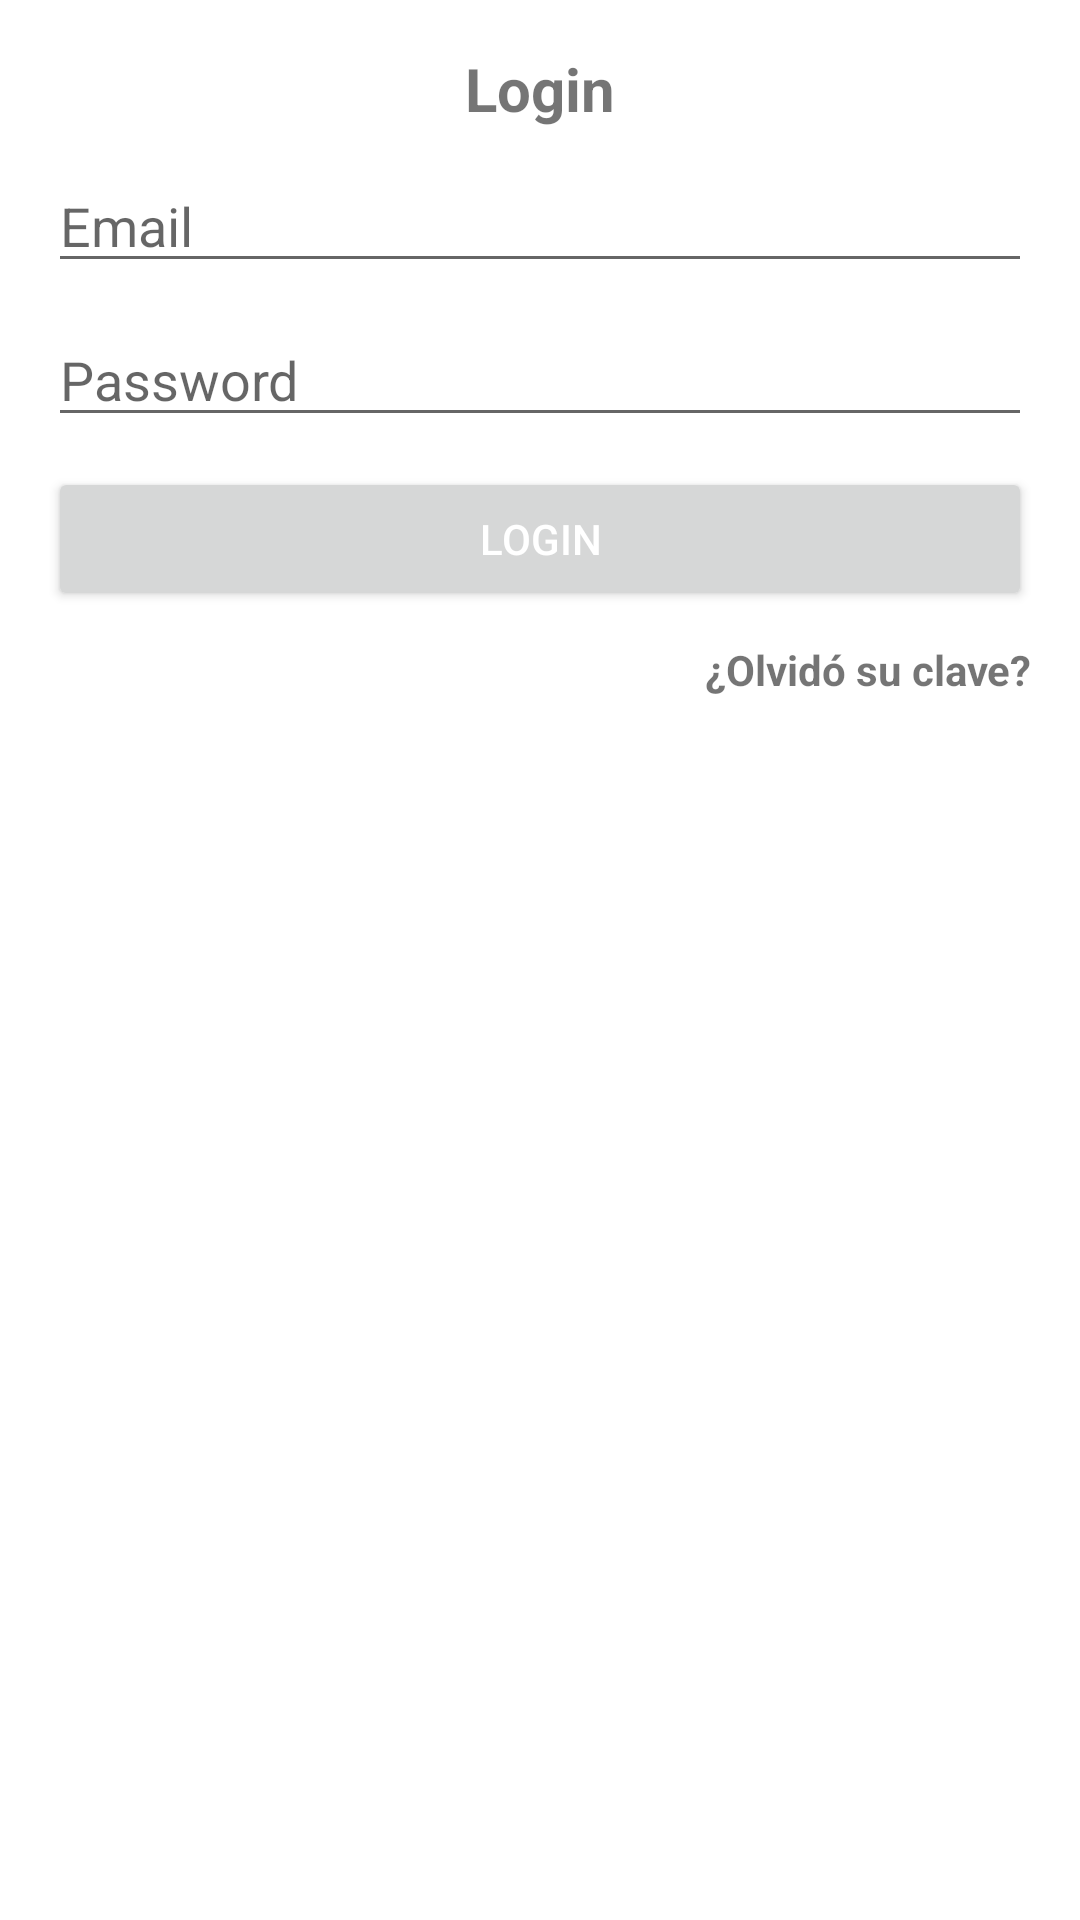

The Android layout XML behind this screen, and the referenced resources:
<!-- AndroidManifest.xml: application theme Theme.Tarso -->
<!-- res/layout/activity_login.xml -->
<?xml version="1.0" encoding="utf-8"?>
<RelativeLayout xmlns:android="http://schemas.android.com/apk/res/android"
    xmlns:app="http://schemas.android.com/apk/res-auto"
    xmlns:tools="http://schemas.android.com/tools"
    android:layout_width="match_parent"
    android:layout_height="match_parent"
    tools:context=".LoginActivity">


    <LinearLayout
        android:layout_width="match_parent"
        android:orientation="vertical"
        android:gravity="center_horizontal"
        android:padding="16dp"
        android:layout_height="wrap_content">

        <TextView
            android:layout_width="wrap_content"
            android:layout_height="wrap_content"
            android:text="Login"
            android:textSize="20sp"
            android:textStyle="bold"/>

        <EditText
            android:layout_width="match_parent"
            android:layout_height="wrap_content"
            android:id="@+id/email"
            android:inputType="textEmailAddress"
            android:layout_marginTop="10dp"
            android:hint="Email"/>

        <EditText
            android:layout_width="match_parent"
            android:layout_height="wrap_content"
            android:id="@+id/password"
            android:inputType="textPassword"
            android:layout_marginTop="10dp"
            android:hint="Password"/>

        <Button
            android:layout_width="match_parent"
            android:layout_height="wrap_content"
            android:text="login"
            android:id="@+id/btn_login"
            android:layout_marginTop="10dp"
            android:textColor="#fff"/>

        <TextView
            android:layout_width="wrap_content"
            android:layout_height="wrap_content"
            android:gravity="center"
            android:text="¿Olvidó su clave?"
            android:layout_marginTop="10dp"
            android:layout_gravity="end"
            android:textStyle="bold"
            android:id="@+id/forgot_password" />


    </LinearLayout>



</RelativeLayout>
<!-- resources referenced by this layout -->
<resources>
  <style name="Theme.Tarso" parent="Theme.MaterialComponents.DayNight.DarkActionBar">
          
          <item name="colorPrimary">@color/purple_500</item>
          <item name="colorPrimaryVariant">@color/purple_700</item>
          <item name="colorOnPrimary">@color/white</item>
          
          <item name="colorSecondary">@color/teal_200</item>
          <item name="colorSecondaryVariant">@color/teal_700</item>
          <item name="colorOnSecondary">@color/black</item>
          
          <item name="android:statusBarColor" tools:targetApi="l">?attr/colorPrimaryVariant</item>
          
      </style>
  <color name="purple_500">#11A1BA</color>
  <color name="purple_700">#0080B3</color>
  <color name="white">#FFFFFFFF</color>
  <color name="teal_200">#03DAC5</color>
  <color name="teal_700">#018786</color>
  <color name="black">#A8000000</color>
</resources>
